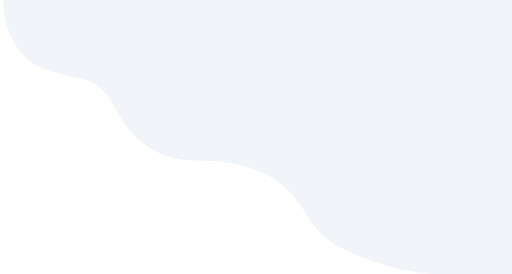
t = 0.00 s
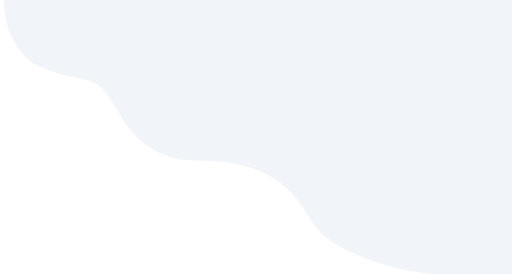
t = 2.50 s
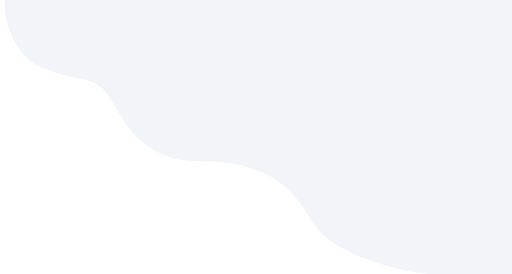
t = 5.00 s
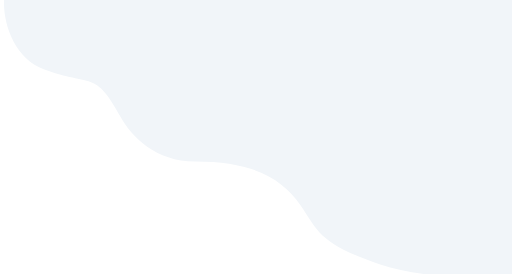
t = 7.50 s

The animated SVG that drew these frames (rendered in a browser with its animation timeline set to each time). Animation: 1 SMIL element (animateMotion=1); one cycle of 10.00 s, repeats indefinitely.

<svg width="1999" height="855" viewBox="0 0 1599 855" fill="none" xmlns="http://www.w3.org/2000/svg">
<path d="M124.049 203.032C2.92471 158.234 -23.8352 -20.9607 19.2976 -81H1606.41L1705 847.301C1593.5 857.884 1331.42 865.774 1175.08 812.662C979.664 746.273 978.594 702.741 925.968 627.349C867.939 544.217 779.032 491.106 596.818 491.106C474.385 491.106 398.198 413.591 364.36 351.976C282.564 203.032 275.454 259.03 124.049 203.032Z" fill="#F1F5F9">
    
 <animateMotion dur="10s" repeatCount="indefinite"
      path="M10,10 C20,10 10, 15 10,13 " />
 </path>
</svg>
